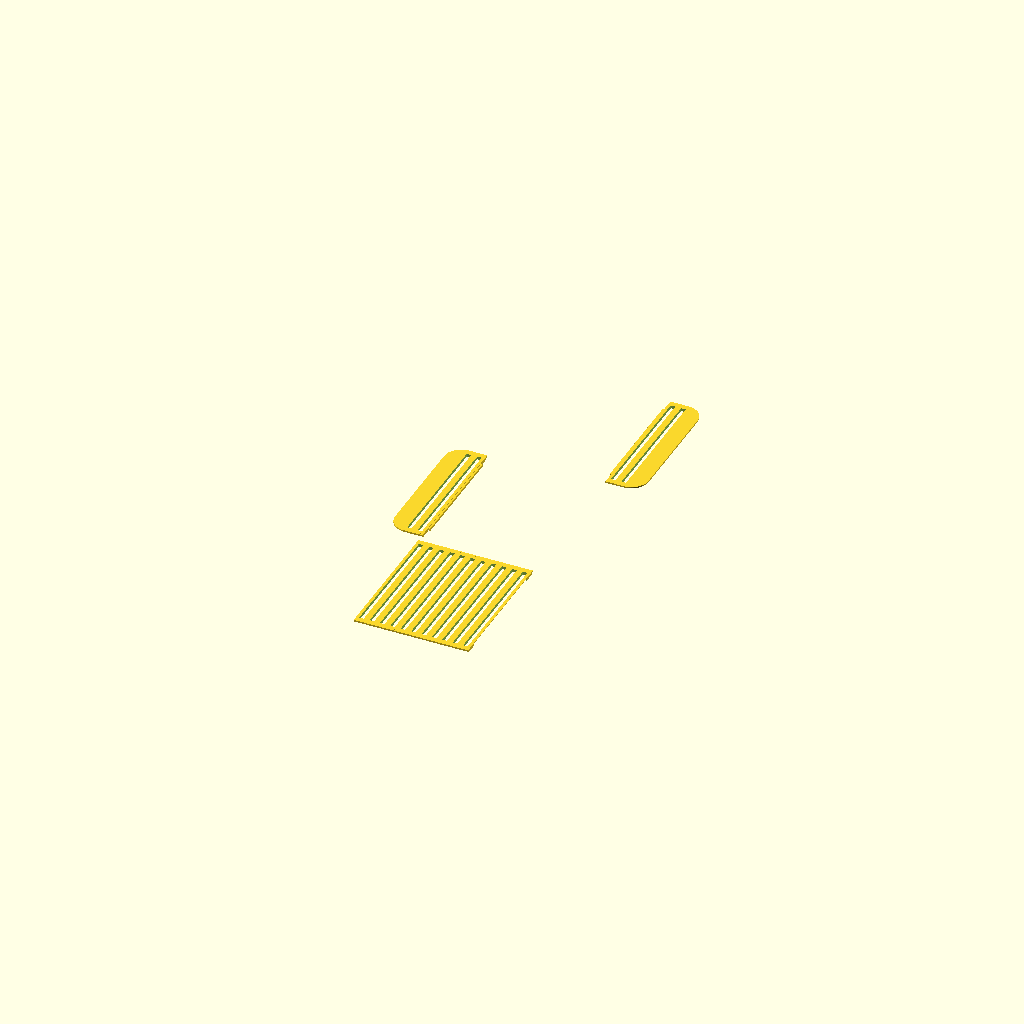
Cell 1: the model at its default parameters.
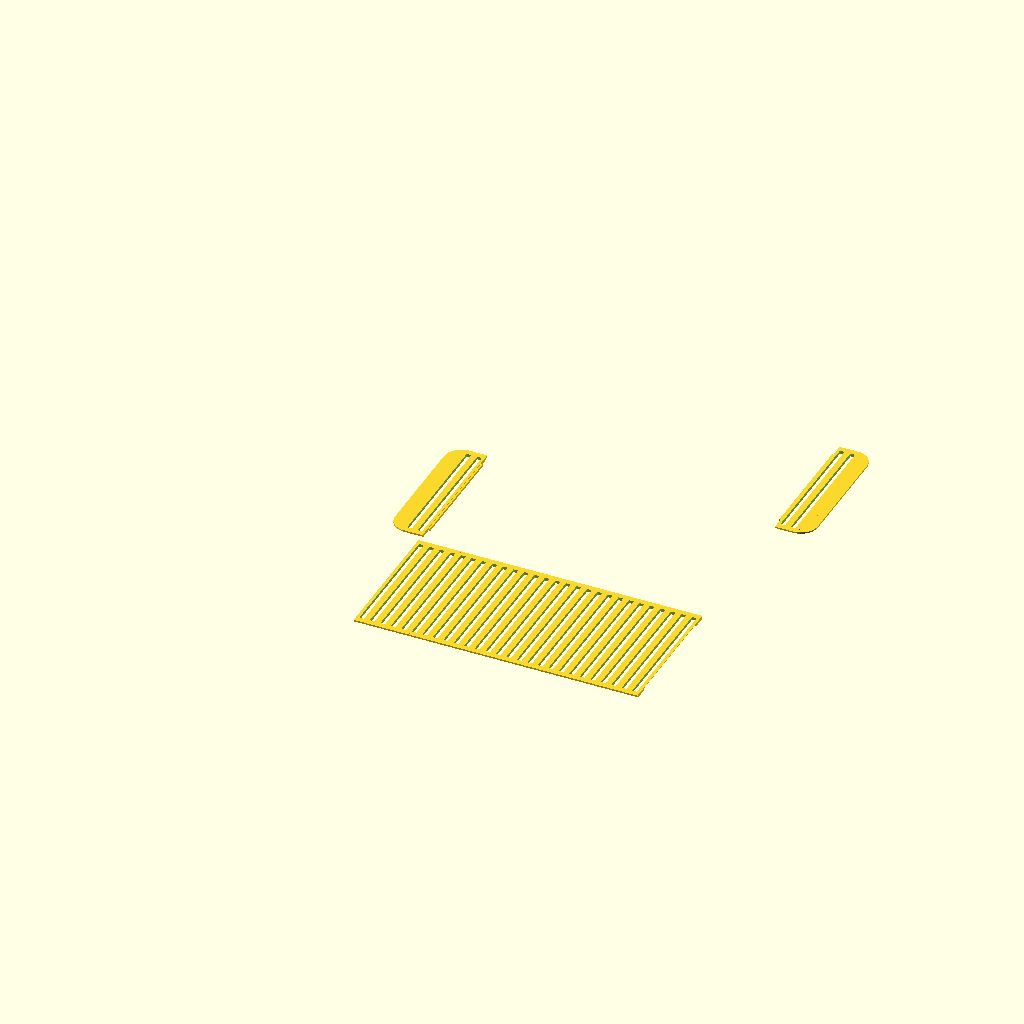
Cell 2 — outer_width_in set to 22.5, the other parameters unchanged.
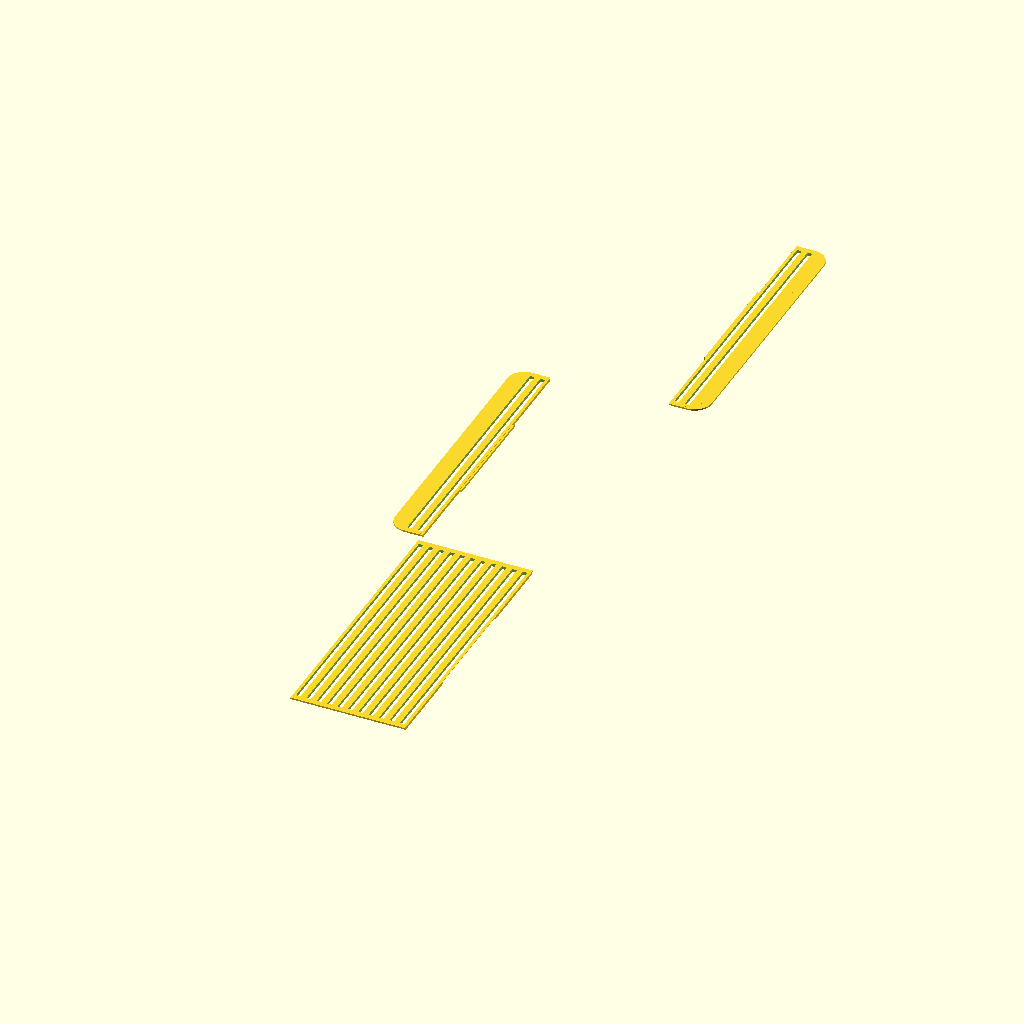
Cell 3 — outer_height_in set to 18, the other parameters unchanged.
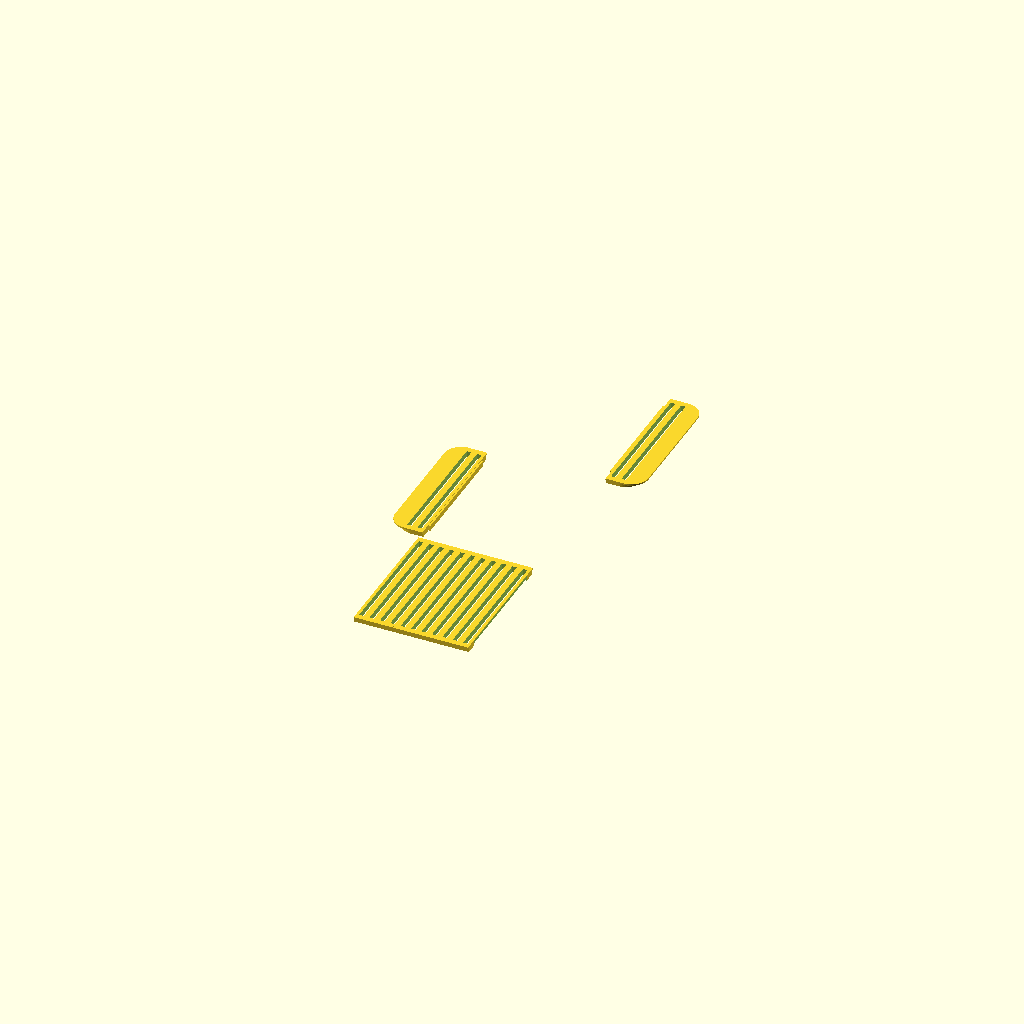
Cell 4: thickness_mm = 10.16 (everything else at default).
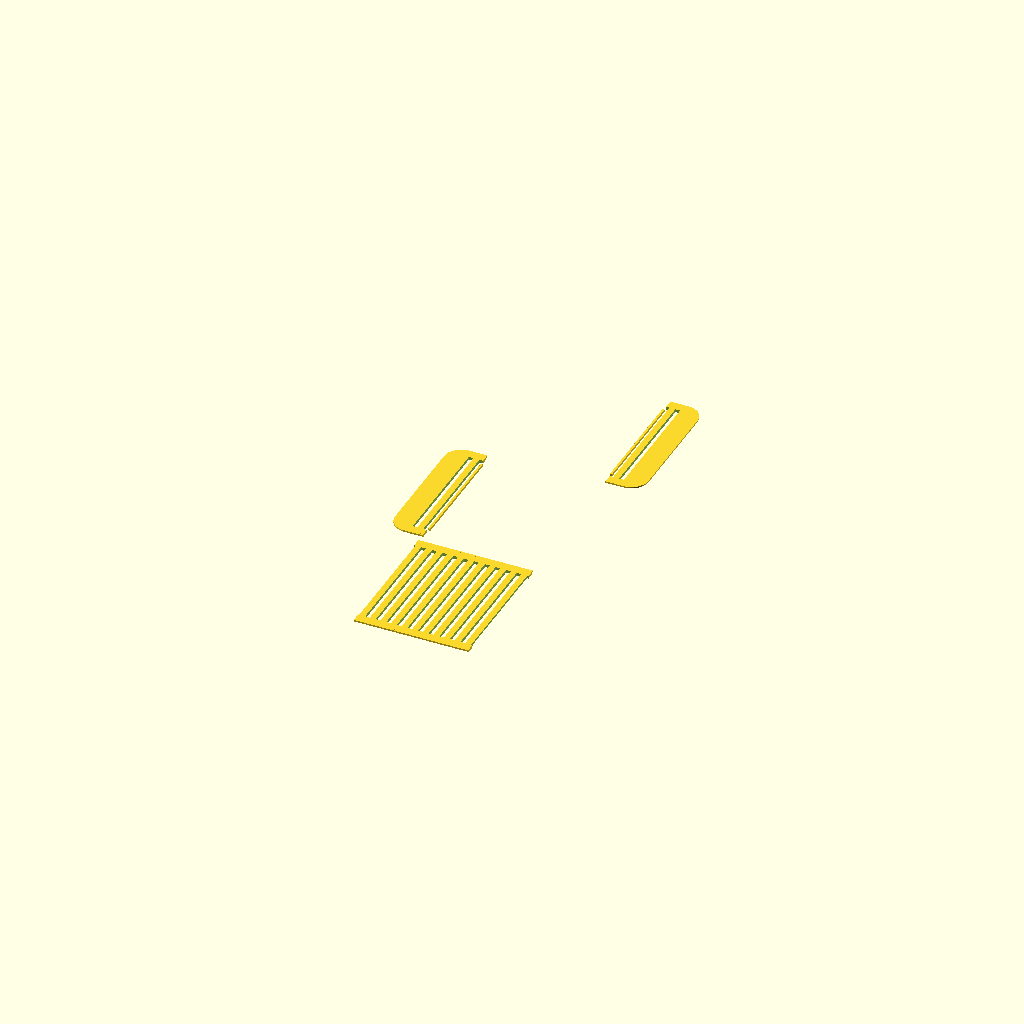
Cell 5: frame_width_mm = 12.7 (everything else at default).
All cells are drawn from one camera (rotation 55°, 0°, 25°, orthographic, colour scheme Cornfield), so only the parameter changes between them.
The OpenSCAD source (projects/tinyland-playset-kitchen/oven-grate/oven-grate-separated.scad):
// Tiny Land oven grate v3 — "oven grate separated": cut from the REAL
// grate (lib/model-forge/grate.scad's oven_grate(), unmodified), not
// rebuilt from primitives. The previous rack version reconstructed
// rails/bars/edge wings from scratch, which introduced a string of new
// bugs (a wrong fillet radius, a mirror-winding bug, a corner radius
// that ate into the tenon margin) that don't exist in the original
// geometry, which already has the right shapes and sections for the
// end caps. This version calls oven_grate() directly (the archived
// oven-grate.scad and the library module are both left untouched) and
// CUTS it into 3 pieces with dovetail joints at the seams — the same
// principle as Bambu Studio's own Cut Tool, applied here so the joint
// can be parametric and reused across the whole part family.
//
// The end-cap-to-middle seam tab runs along X (perpendicular cut,
// dovetail_tab_2d rotated -90) while the existing bar-to-rail tenons
// inside the middle piece run along Y — a 90-degree relationship
// between the two joint systems, as asked for.
//
// Bug fixed 2026-09-13, found the hard way: cut position used to be at
// 33.89mm, the boundary between bar 2 and the GAP after it -- picked to
// avoid slicing a bar. That was backwards. A gap is empty space for the
// full height except the thin 6.35mm frame bands top and bottom, so a
// dovetail spanning most of the height at that x-position was reaching
// into open air for nearly its entire length -- "dovetailing to
// nothing." Fixed by cutting through the CENTER of bar 3 instead
// (46.42mm) -- a bar runs the full inner height, so slicing through its
// width still leaves continuous material top-to-bottom on both sides
// of the cut. This is the opposite lesson from the earlier horizontal
// grate-halves cut (land in a gap there, since bars run parallel to
// that cut and landing in one bar's own gap avoids severing any bar
// entirely) -- direction relative to the bars matters.
//
// Fill orientation, confirmed twice: the two ROUNDED EDGE pieces carry
// the tab, positioned fill-on-top / tenon-from-bottom (z=0 up to
// thickness-floor_thickness, solid above that) — these pieces are
// loaded by the whole rack pulling against the oven cavity's side
// groove, not by weight from above. The MIDDLE piece gets the matching
// slot at the same z-range. This is a SEPARATE joint from the existing
// bar-into-rail system inside the middle piece (unchanged, still
// floor-at-bottom there — those bars ARE loaded from above).
//
// Middle piece checked at 217.97 x 228.6mm — fits the 256mm bed flat,
// no rotation or further cut needed.
use <model-forge/grate.scad>
use <model-forge/joint.scad>

/* [Size — inches] */
outer_width_in  = 11.25;
outer_height_in = 9;
corner_radius_in = 1;

/* [Bars] */
thickness_mm   = 5.08;
frame_width_mm = 6.35;
bar_width_mm   = 10;
gap_width_mm   = 7.6;

/* [Lip — docks into the oven cavity's support rail] */
lip_width_in     = 0.12;
end_lip_width_in = 0.5;
lip_thickness_mm = 2.5;

/* [Seam joint — ONE large dovetail spanning most of the seam height,
   not a small centered tab. We no longer need many distributed joints
   here (that was specifically for cutting through 16 repeated bars,
   which doesn't apply to this plain frame-to-frame seam) — a single
   big, tight-fitting dovetail across almost the full height is
   simpler and stronger, same principle as the Bambu sliding-dovetail.
   190mm leaves ~19mm margin on each end within the piece's 228.6mm
   height. depth+taper (4mm) must stay under bar 3's own half-width
   (5mm from the cut center to the bar's own edge) or the tab reaches
   past the bar into the next gap over — same "dovetailing to nothing"
   mistake, just smaller. */
seam_tenon_width = 190;
seam_tenon_depth = 3;
seam_tenon_taper = 1;
seam_clearance   = -0.1;   // validated winning value
floor_thickness  = 1;      // matches the bar/rail mortise floor elsewhere

IN_TO_MM = 25.4;
outer_w = outer_width_in * IN_TO_MM;
outer_h = outer_height_in * IN_TO_MM;
cut_x = 46.42; // see header comment — center of bar 3, not a gap boundary
tenon_h = thickness_mm - floor_thickness;
BIG = 1000;

module full_grate() {
  oven_grate(
    outer_width   = outer_w,
    outer_height  = outer_h,
    corner_radius = corner_radius_in * IN_TO_MM,
    thickness     = thickness_mm,
    frame_width   = frame_width_mm,
    bar_width     = bar_width_mm,
    gap_width     = gap_width_mm,
    lip_width     = lip_width_in * IN_TO_MM,
    end_lip_width = end_lip_width_in * IN_TO_MM,
    lip_thickness = lip_thickness_mm
  );
}

// The tab, on the seam plane, centered on the piece's own y-midpoint.
// z=0 to (thickness-floor_thickness): fill-on-top / tenon-from-bottom.
module seam_tab(y_center) {
  translate([cut_x, y_center, 0])
    rotate([0, 0, -90])
      linear_extrude(height = tenon_h)
        dovetail_tab_2d(seam_tenon_width, seam_tenon_depth, seam_tenon_taper);
}

module seam_slot(y_center) {
  translate([cut_x, y_center, -1])
    rotate([0, 0, -90])
      linear_extrude(height = tenon_h + 1)
        dovetail_tab_2d(
          seam_tenon_width + 2 * seam_clearance,
          seam_tenon_depth + seam_clearance,
          seam_tenon_taper + seam_clearance
        );
}

module left_edge_piece() {
  union() {
    intersection() {
      full_grate();
      translate([-BIG, -BIG, -1])
        cube([BIG + cut_x, outer_h + 2 * BIG, thickness_mm + 2]);
    }
    seam_tab(outer_h / 2);
  }
}

module right_edge_piece() {
  mirror([1, 0, 0])
    translate([-outer_w, 0, 0])
      left_edge_piece();
}

module middle_piece() {
  difference() {
    intersection() {
      full_grate();
      translate([cut_x, -BIG, -1])
        cube([outer_w - 2 * cut_x, outer_h + 2 * BIG, thickness_mm + 2]);
    }
    seam_slot(outer_h / 2);
    translate([outer_w, 0, 0])
      mirror([1, 0, 0])
        seam_slot(outer_h / 2);
  }
}

left_edge_piece();
translate([0, outer_h + 20, 0]) right_edge_piece();
translate([0, -(outer_h + 20), 0]) middle_piece();
Customizer parameters (derived from the source; name, type, default, range or options):
outer_width_in: number, default 11.25
outer_height_in: number, default 9
corner_radius_in: number, default 1
thickness_mm: number, default 5.08
frame_width_mm: number, default 6.35
bar_width_mm: number, default 10
gap_width_mm: number, default 7.6
lip_width_in: number, default 0.12
end_lip_width_in: number, default 0.5
lip_thickness_mm: number, default 2.5
seam_tenon_width: number, default 190
seam_tenon_depth: number, default 3
seam_tenon_taper: number, default 1
seam_clearance: number, default -0.1
floor_thickness: number, default 1
IN_TO_MM: number, default 25.4
cut_x: number, default 46.42
BIG: number, default 1000
